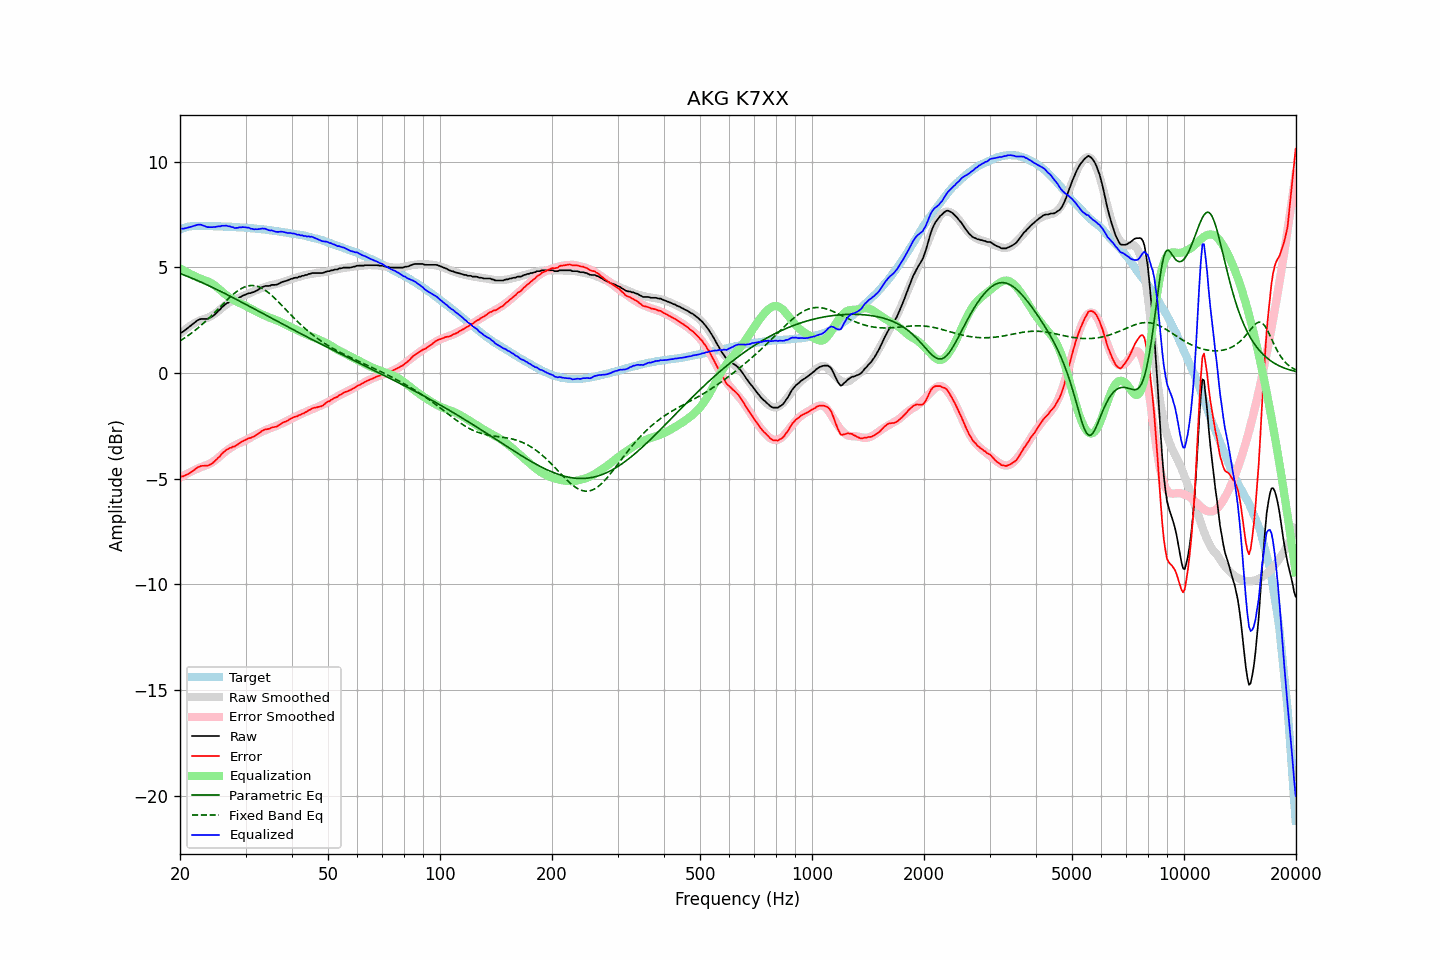

Source data for this figure (header and first rows):
frequency, raw, error, smoothed, error_smoothed, equalization, parametric_eq, fixed_band_eq, equalized_raw, equalized_smoothed, target
20.00, 1.89, -4.90, 1.85, -4.96, 4.96, 4.71, 1.52, 6.85, 6.81, 6.79
20.20, 1.92, -4.90, 1.92, -4.91, 4.91, 4.68, 1.57, 6.83, 6.83, 6.82
20.40, 1.96, -4.89, 1.99, -4.87, 4.87, 4.65, 1.62, 6.83, 6.85, 6.85
20.61, 2.02, -4.85, 2.05, -4.82, 4.82, 4.62, 1.67, 6.84, 6.87, 6.87
20.81, 2.08, -4.82, 2.11, -4.78, 4.78, 4.59, 1.72, 6.86, 6.89, 6.90
21.02, 2.14, -4.79, 2.16, -4.74, 4.74, 4.56, 1.77, 6.88, 6.90, 6.93
21.23, 2.20, -4.74, 2.22, -4.70, 4.70, 4.53, 1.83, 6.90, 6.92, 6.94
21.44, 2.26, -4.68, 2.27, -4.66, 4.66, 4.50, 1.88, 6.92, 6.93, 6.95
21.66, 2.32, -4.63, 2.31, -4.63, 4.63, 4.47, 1.94, 6.95, 6.94, 6.95
21.87, 2.38, -4.57, 2.36, -4.59, 4.59, 4.44, 2.00, 6.97, 6.95, 6.95
22.09, 2.44, -4.52, 2.40, -4.55, 4.55, 4.41, 2.06, 6.99, 6.96, 6.96
22.31, 2.50, -4.46, 2.44, -4.52, 4.52, 4.37, 2.12, 7.02, 6.96, 6.96
22.54, 2.53, -4.43, 2.48, -4.49, 4.49, 4.34, 2.18, 7.02, 6.96, 6.96
22.76, 2.56, -4.40, 2.51, -4.46, 4.46, 4.31, 2.25, 7.02, 6.96, 6.96
22.99, 2.56, -4.39, 2.53, -4.43, 4.43, 4.27, 2.32, 6.99, 6.96, 6.95
23.22, 2.56, -4.39, 2.56, -4.40, 4.40, 4.24, 2.39, 6.96, 6.96, 6.95
23.45, 2.56, -4.39, 2.58, -4.38, 4.38, 4.20, 2.46, 6.94, 6.96, 6.95
23.69, 2.56, -4.39, 2.61, -4.35, 4.35, 4.17, 2.53, 6.91, 6.96, 6.95
23.92, 2.59, -4.36, 2.64, -4.31, 4.31, 4.13, 2.60, 6.90, 6.95, 6.95
24.16, 2.63, -4.33, 2.68, -4.27, 4.27, 4.09, 2.67, 6.90, 6.95, 6.96
24.40, 2.67, -4.28, 2.72, -4.23, 4.23, 4.06, 2.75, 6.90, 6.95, 6.96
24.65, 2.73, -4.22, 2.77, -4.18, 4.18, 4.02, 2.82, 6.91, 6.95, 6.95
24.89, 2.79, -4.15, 2.82, -4.12, 4.12, 3.99, 2.90, 6.92, 6.94, 6.94
25.14, 2.87, -4.07, 2.88, -4.06, 4.06, 3.95, 2.98, 6.93, 6.94, 6.94
25.39, 2.95, -3.99, 2.95, -4.00, 4.00, 3.91, 3.05, 6.95, 6.94, 6.94
25.65, 3.01, -3.93, 3.01, -3.93, 3.93, 3.87, 3.13, 6.94, 6.94, 6.94
25.91, 3.11, -3.82, 3.07, -3.86, 3.86, 3.84, 3.21, 6.97, 6.94, 6.93
26.16, 3.17, -3.76, 3.14, -3.80, 3.80, 3.80, 3.29, 6.97, 6.93, 6.93
26.43, 3.24, -3.69, 3.20, -3.73, 3.73, 3.76, 3.36, 6.97, 6.93, 6.93
26.69, 3.30, -3.63, 3.25, -3.67, 3.67, 3.72, 3.44, 6.97, 6.93, 6.93
26.96, 3.33, -3.59, 3.31, -3.62, 3.62, 3.68, 3.51, 6.95, 6.92, 6.93
27.23, 3.38, -3.54, 3.35, -3.56, 3.56, 3.64, 3.58, 6.94, 6.92, 6.92
27.50, 3.39, -3.53, 3.40, -3.52, 3.52, 3.60, 3.65, 6.91, 6.92, 6.92
27.77, 3.43, -3.48, 3.44, -3.47, 3.47, 3.56, 3.72, 6.90, 6.91, 6.91
28.05, 3.43, -3.48, 3.48, -3.43, 3.43, 3.52, 3.78, 6.86, 6.91, 6.91
28.33, 3.48, -3.42, 3.52, -3.39, 3.39, 3.48, 3.84, 6.87, 6.90, 6.90
28.62, 3.52, -3.38, 3.55, -3.35, 3.35, 3.45, 3.90, 6.87, 6.90, 6.90
28.90, 3.58, -3.31, 3.58, -3.32, 3.32, 3.41, 3.95, 6.90, 6.89, 6.89
29.19, 3.61, -3.27, 3.61, -3.28, 3.28, 3.37, 3.99, 6.89, 6.89, 6.88
29.48, 3.66, -3.23, 3.64, -3.25, 3.25, 3.33, 4.03, 6.91, 6.88, 6.89
29.78, 3.69, -3.19, 3.67, -3.21, 3.21, 3.29, 4.07, 6.90, 6.88, 6.88
30.08, 3.72, -3.16, 3.70, -3.17, 3.17, 3.24, 4.09, 6.89, 6.87, 6.88
30.38, 3.75, -3.11, 3.73, -3.13, 3.13, 3.20, 4.12, 6.88, 6.87, 6.86
30.68, 3.78, -3.08, 3.77, -3.09, 3.09, 3.16, 4.13, 6.87, 6.86, 6.86
30.99, 3.78, -3.07, 3.80, -3.05, 3.05, 3.12, 4.14, 6.83, 6.85, 6.85
31.30, 3.82, -3.03, 3.84, -3.01, 3.01, 3.08, 4.14, 6.83, 6.85, 6.85
31.61, 3.83, -3.01, 3.87, -2.97, 2.97, 3.04, 4.14, 6.80, 6.84, 6.85
31.93, 3.88, -2.95, 3.91, -2.93, 2.93, 3.00, 4.12, 6.81, 6.83, 6.83
32.24, 3.91, -2.91, 3.94, -2.89, 2.89, 2.96, 4.10, 6.80, 6.83, 6.82
32.57, 3.96, -2.86, 3.97, -2.85, 2.85, 2.92, 4.08, 6.81, 6.82, 6.82
32.89, 4.01, -2.80, 4.00, -2.81, 2.81, 2.88, 4.05, 6.82, 6.81, 6.81
33.22, 4.06, -2.74, 4.03, -2.78, 2.78, 2.84, 4.01, 6.84, 6.80, 6.80
33.55, 4.09, -2.71, 4.05, -2.74, 2.74, 2.80, 3.96, 6.83, 6.79, 6.80
33.89, 4.12, -2.66, 4.08, -2.71, 2.71, 2.76, 3.92, 6.83, 6.79, 6.78
34.23, 4.12, -2.66, 4.10, -2.68, 2.68, 2.72, 3.86, 6.80, 6.78, 6.78
34.57, 4.12, -2.65, 4.12, -2.64, 2.64, 2.68, 3.80, 6.76, 6.77, 6.77
34.92, 4.13, -2.62, 4.14, -2.61, 2.61, 2.63, 3.74, 6.74, 6.76, 6.75
35.27, 4.17, -2.58, 4.16, -2.58, 2.58, 2.59, 3.67, 6.75, 6.75, 6.75
35.62, 4.17, -2.57, 4.18, -2.56, 2.56, 2.55, 3.61, 6.73, 6.74, 6.74
35.97, 4.17, -2.55, 4.20, -2.53, 2.53, 2.51, 3.53, 6.70, 6.73, 6.72
... 635 more rows
